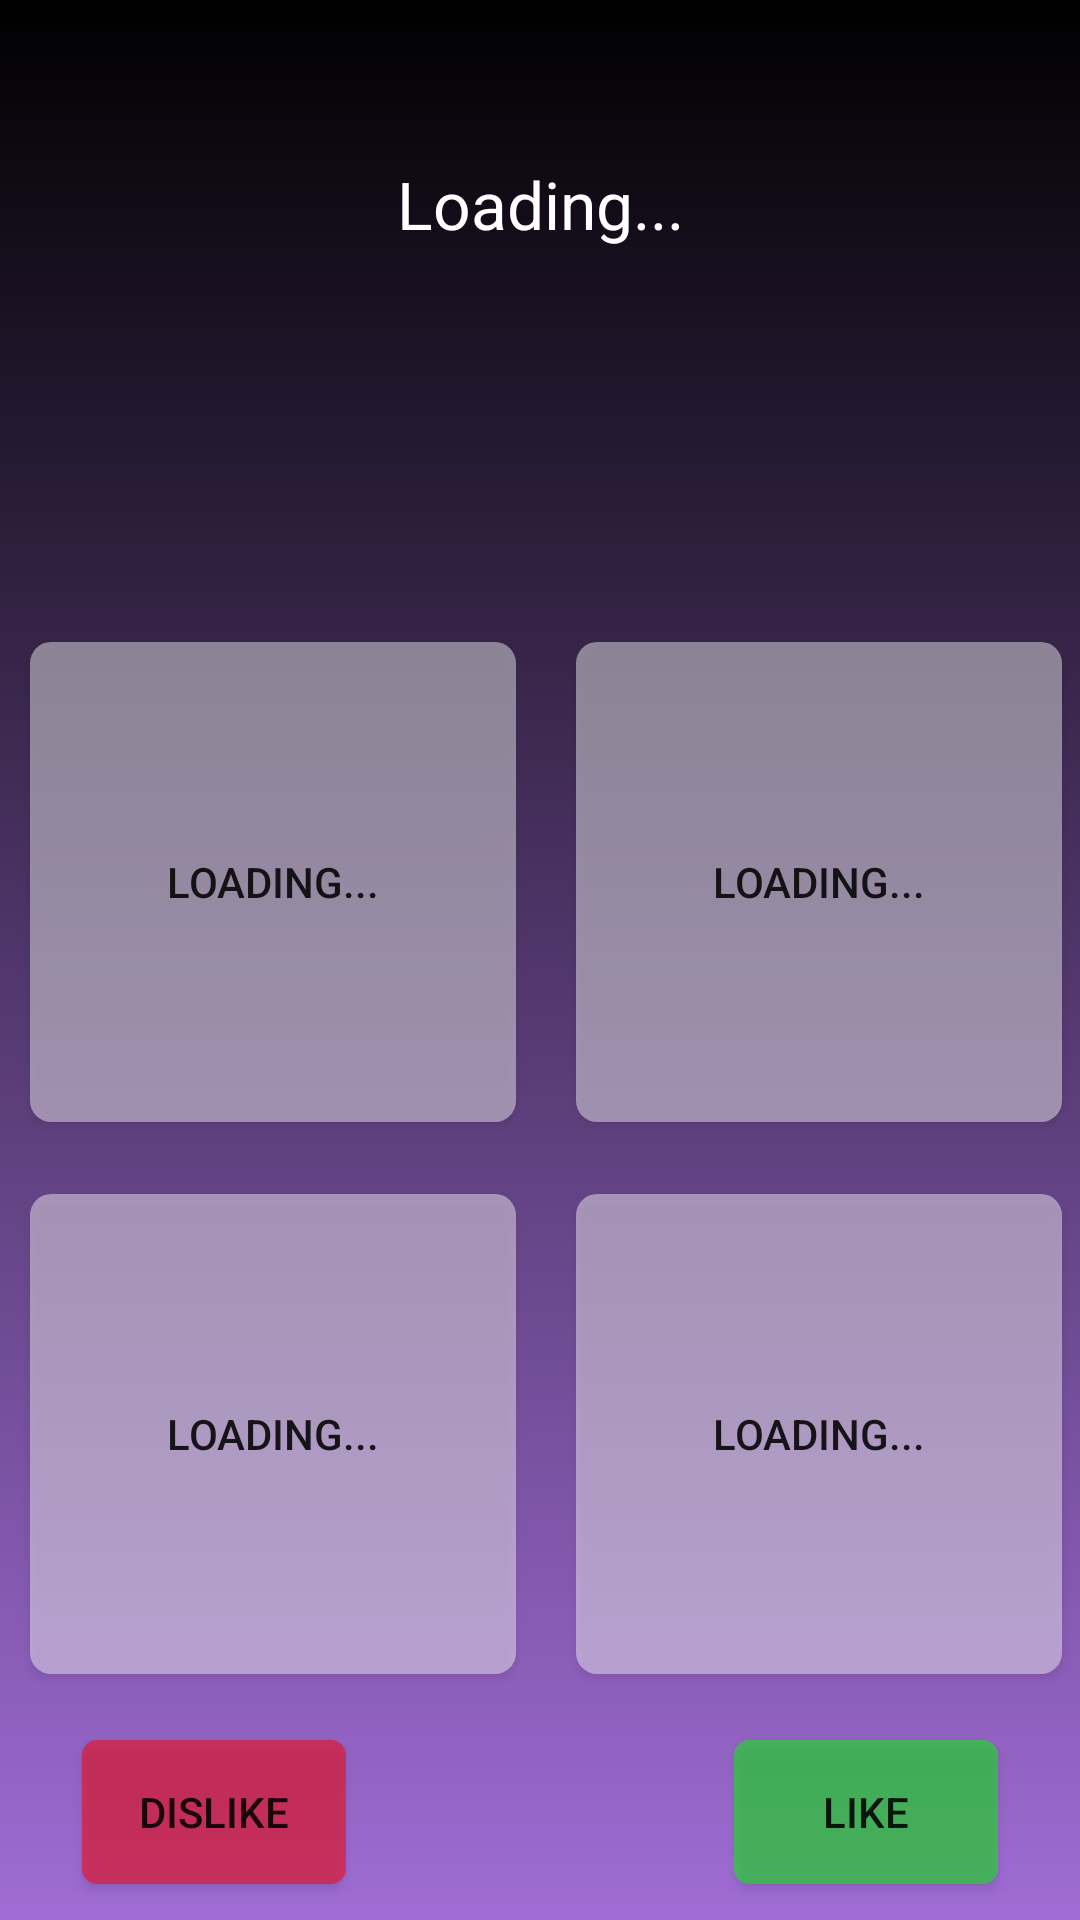

Layout XML and referenced resources for this Android screen:
<!-- AndroidManifest.xml: application theme AppTheme -->
<!-- res/layout/content_main.xml -->
<?xml version="1.0" encoding="utf-8"?>
<android.support.constraint.ConstraintLayout
        xmlns:android="http://schemas.android.com/apk/res/android"
        xmlns:tools="http://schemas.android.com/tools"
        xmlns:app="http://schemas.android.com/apk/res-auto"
        android:layout_width="match_parent"
        android:layout_height="match_parent"
        app:layout_behavior="@string/appbar_scrolling_view_behavior"
        tools:showIn="@layout/activity_main"
        android:background="@drawable/background_black_gradient"
        tools:context=".MainActivity">

    
    <TextView
            android:layout_width="wrap_content"
            android:layout_height="0dp"
            app:layout_constraintHeight_percent="0.2"
            android:text="@string/loading"
            android:textSize="22sp"
            android:gravity="center"
            android:paddingStart="8dp"
            android:paddingEnd="8dp"
            android:textColor="@android:color/white"
            app:layout_constraintBottom_toTopOf="@id/main_result_text"
            app:layout_constraintLeft_toLeftOf="parent"
            app:layout_constraintRight_toRightOf="parent"
            app:layout_constraintTop_toTopOf="parent"
            android:id="@+id/main_question_text"/>

    
    <TextView
            android:layout_width="wrap_content"
            android:layout_height="0dp"
            app:layout_constraintHeight_percent="0.1"
            android:text=""
            android:textSize="22sp"
            android:textStyle="bold"
            android:textColor="@android:color/white"
            android:gravity="center"
            app:layout_constraintBottom_toTopOf="@id/main_option_1"
            app:layout_constraintLeft_toLeftOf="parent"
            app:layout_constraintRight_toRightOf="parent"
            app:layout_constraintTop_toBottomOf="@id/main_question_text"
            android:id="@+id/main_result_text"/>

    
    <Button
            android:onClick="submitAnswer"
            android:text="@string/loading"
            android:layout_width="0dp"
            app:layout_constraintWidth_percent="0.45"
            android:layout_height="0dp"
            app:layout_constraintHeight_percent="0.25"
            android:background="@drawable/button_option_common"
            android:layout_margin="10dp"
            app:layout_constraintBottom_toTopOf="@id/main_option_3"
            app:layout_constraintTop_toBottomOf="@id/main_result_text"
            app:layout_constraintLeft_toLeftOf="parent"
            app:layout_constraintRight_toLeftOf="@id/main_option_2"
            android:id="@+id/main_option_1"/>
    <Button
            android:onClick="submitAnswer"
            android:text="@string/loading"
            android:layout_width="0dp"
            app:layout_constraintWidth_percent="0.45"
            android:layout_height="0dp"
            app:layout_constraintHeight_percent="0.25"
            android:background="@drawable/button_option_common"
            android:layout_margin="10dp"
            app:layout_constraintBottom_toTopOf="@id/main_option_4"
            app:layout_constraintTop_toBottomOf="@id/main_result_text"
            app:layout_constraintLeft_toRightOf="@id/main_option_1"
            app:layout_constraintRight_toRightOf="parent"
            android:id="@+id/main_option_2"/>
    <Button
            android:onClick="submitAnswer"
            android:text="@string/loading"
            android:layout_width="0dp"
            app:layout_constraintWidth_percent="0.45"
            android:layout_height="0dp"
            app:layout_constraintHeight_percent="0.25"
            android:background="@drawable/button_option_common"
            android:layout_margin="10dp"
            app:layout_constraintBottom_toTopOf="@id/main_rating_container"
            app:layout_constraintTop_toBottomOf="@id/main_option_1"
            app:layout_constraintLeft_toLeftOf="parent"
            app:layout_constraintRight_toLeftOf="@id/main_option_4"
            android:id="@+id/main_option_3"/>
    <Button
            android:onClick="submitAnswer"
            android:text="@string/loading"
            android:layout_width="0dp"
            app:layout_constraintWidth_percent="0.45"
            android:layout_height="0dp"
            app:layout_constraintHeight_percent="0.25"
            android:background="@drawable/button_option_common"
            android:layout_margin="10dp"
            app:layout_constraintBottom_toTopOf="@id/main_rating_container"
            app:layout_constraintTop_toBottomOf="@id/main_option_2"
            app:layout_constraintLeft_toRightOf="@id/main_option_3"
            app:layout_constraintRight_toRightOf="parent"
            android:id="@+id/main_option_4"/>

    
    <Button
            android:onClick="submitAnswer"
            android:layout_width="0dp"
            app:layout_constraintWidth_percent="0.5"
            android:layout_height="0dp"
            app:layout_constraintHeight_percent="0.3"
            android:background="@android:color/transparent"
            app:layout_constraintBottom_toTopOf="@id/main_option_3"
            app:layout_constraintTop_toBottomOf="@id/main_result_text"
            app:layout_constraintLeft_toLeftOf="parent"
            app:layout_constraintRight_toLeftOf="@id/main_option_2"
            android:id="@+id/main_option_cover_1"/>
    <Button
            android:onClick="submitAnswer"
            android:layout_width="0dp"
            app:layout_constraintWidth_percent="0.5"
            android:layout_height="0dp"
            app:layout_constraintHeight_percent="0.3"
            android:background="@android:color/transparent"
            app:layout_constraintBottom_toTopOf="@id/main_option_4"
            app:layout_constraintTop_toBottomOf="@id/main_result_text"
            app:layout_constraintLeft_toRightOf="@id/main_option_1"
            app:layout_constraintRight_toRightOf="parent"
            android:id="@+id/main_option_cover_2"/>
    <Button
            android:onClick="submitAnswer"
            android:layout_width="0dp"
            app:layout_constraintWidth_percent="0.5"
            android:layout_height="0dp"
            app:layout_constraintHeight_percent="0.3"
            android:background="@android:color/transparent"
            app:layout_constraintBottom_toTopOf="@id/main_rating_container"
            app:layout_constraintTop_toBottomOf="@id/main_option_1"
            app:layout_constraintLeft_toLeftOf="parent"
            app:layout_constraintRight_toLeftOf="@id/main_option_4"
            android:id="@+id/main_option_cover_3"/>
    <Button
            android:onClick="submitAnswer"
            android:layout_width="0dp"
            app:layout_constraintWidth_percent="0.5"
            android:layout_height="0dp"
            app:layout_constraintHeight_percent="0.3"
            android:background="@android:color/transparent"
            app:layout_constraintBottom_toTopOf="@id/main_rating_container"
            app:layout_constraintTop_toBottomOf="@id/main_option_2"
            app:layout_constraintLeft_toRightOf="@id/main_option_3"
            app:layout_constraintRight_toRightOf="parent"
            android:id="@+id/main_option_cover_4"/>

    
    <android.support.constraint.ConstraintLayout android:layout_width="match_parent"
                                                 android:layout_height="0dp"
                                                 app:layout_constraintHeight_percent="0.1"
                                                 app:layout_constraintBottom_toBottomOf="parent"
                                                 app:layout_constraintTop_toBottomOf="@id/main_option_3"
                                                 app:layout_constraintLeft_toRightOf="parent"
                                                 app:layout_constraintRight_toLeftOf="parent"
                                                 android:id="@+id/main_rating_container"
                                                 app:layout_constraintEnd_toEndOf="parent"
                                                 app:layout_constraintStart_toStartOf="parent">
        <Button
                android:onClick="newQuestion"
                android:text="Dislike"
                android:layout_width="wrap_content"
                android:layout_height="wrap_content"
                android:background="@drawable/button_red"
                android:elevation="2dp"
                app:layout_constraintBottom_toBottomOf="parent"
                app:layout_constraintTop_toTopOf="parent"
                app:layout_constraintLeft_toLeftOf="parent"
                app:layout_constraintRight_toRightOf="parent"
                app:layout_constraintHorizontal_bias="0.1"
                android:id="@+id/main_button_dislike"/>

        <Button
                android:onClick="newQuestion"
                android:text="Like"
                android:layout_width="wrap_content"
                android:layout_height="wrap_content"
                android:background="@drawable/button_green"
                android:elevation="2dp"
                app:layout_constraintBottom_toBottomOf="parent"
                app:layout_constraintTop_toTopOf="parent"
                app:layout_constraintLeft_toLeftOf="parent"
                app:layout_constraintRight_toRightOf="parent"
                app:layout_constraintHorizontal_bias="0.9"
                android:id="@+id/main_button_like"/>

    </android.support.constraint.ConstraintLayout>

</android.support.constraint.ConstraintLayout>
<!-- resources referenced by this layout -->
<resources>
  <!-- drawable background_black_gradient (drawable) -->
  <shape xmlns:android="http://schemas.android.com/apk/res/android" android:shape="rectangle" >
      <gradient
              android:startColor="#A06CD5"
              android:endColor="#000000"
              android:angle="90"/>
  
  </shape>
  <!-- drawable button_green (drawable) -->
  <?xml version="1.0" encoding="utf-8"?>
  <shape xmlns:android="http://schemas.android.com/apk/res/android" android:shape="rectangle" >
      <solid android:color="#8000ff00"/>
  
      <corners android:bottomRightRadius="5dp"
               android:bottomLeftRadius="5dp"
               android:topLeftRadius="5dp"
               android:topRightRadius="5dp" />
  
  </shape>
  <!-- drawable button_option_common (drawable) -->
  <?xml version="1.0" encoding="utf-8"?>
  <shape xmlns:android="http://schemas.android.com/apk/res/android" android:shape="rectangle" >
      <solid android:color="#70ffffff"/>
  
      <corners android:bottomRightRadius="7dp"
               android:bottomLeftRadius="7dp"
               android:topLeftRadius="7dp"
               android:topRightRadius="7dp" />
  
  </shape>
  <!-- drawable button_red (drawable) -->
  <?xml version="1.0" encoding="utf-8"?>
  <shape xmlns:android="http://schemas.android.com/apk/res/android" android:shape="rectangle" >
      <solid android:color="#80ff0000"/>
  
      <corners android:bottomRightRadius="5dp"
               android:bottomLeftRadius="5dp"
               android:topLeftRadius="5dp"
               android:topRightRadius="5dp" />
  
  </shape>
  <string name="loading">Loading...</string>
  <style name="AppTheme" parent="Theme.AppCompat.Light.DarkActionBar">
          
          <item name="colorPrimary">@color/colorPrimary</item>
          <item name="colorPrimaryDark">@color/colorPrimaryDark</item>
          <item name="colorAccent">@color/colorAccent</item>
          <item name="android:textColorHint">#AACCCCCC</item>
      </style>
  <color name="colorPrimary">#000000</color>
  <color name="colorPrimaryDark">#000000</color>
  <color name="colorAccent">#A06CD5</color>
</resources>
